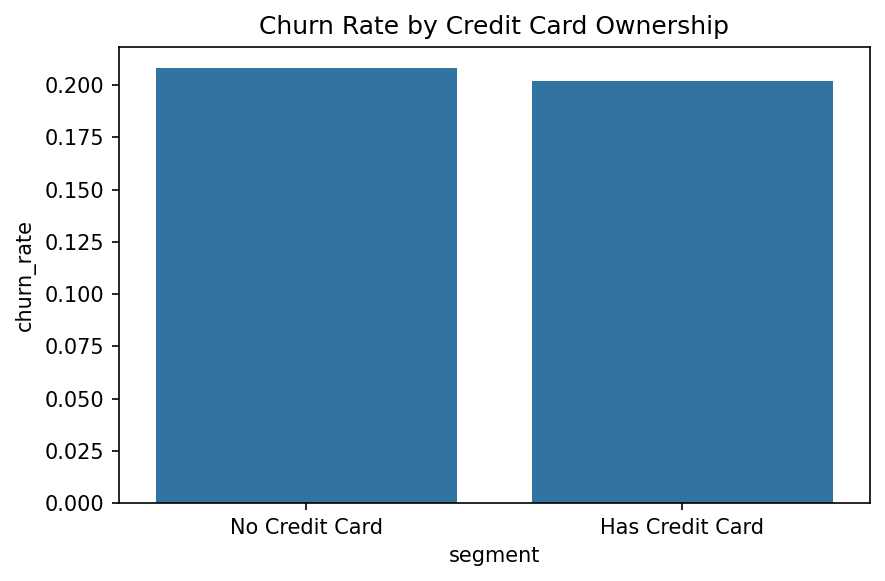

The file beside this chart, header and first rows:
credit_card, churn_rate, customer_count, segment
0, 0.2081, 2945, No Credit Card
1, 0.2018, 7055, Has Credit Card
